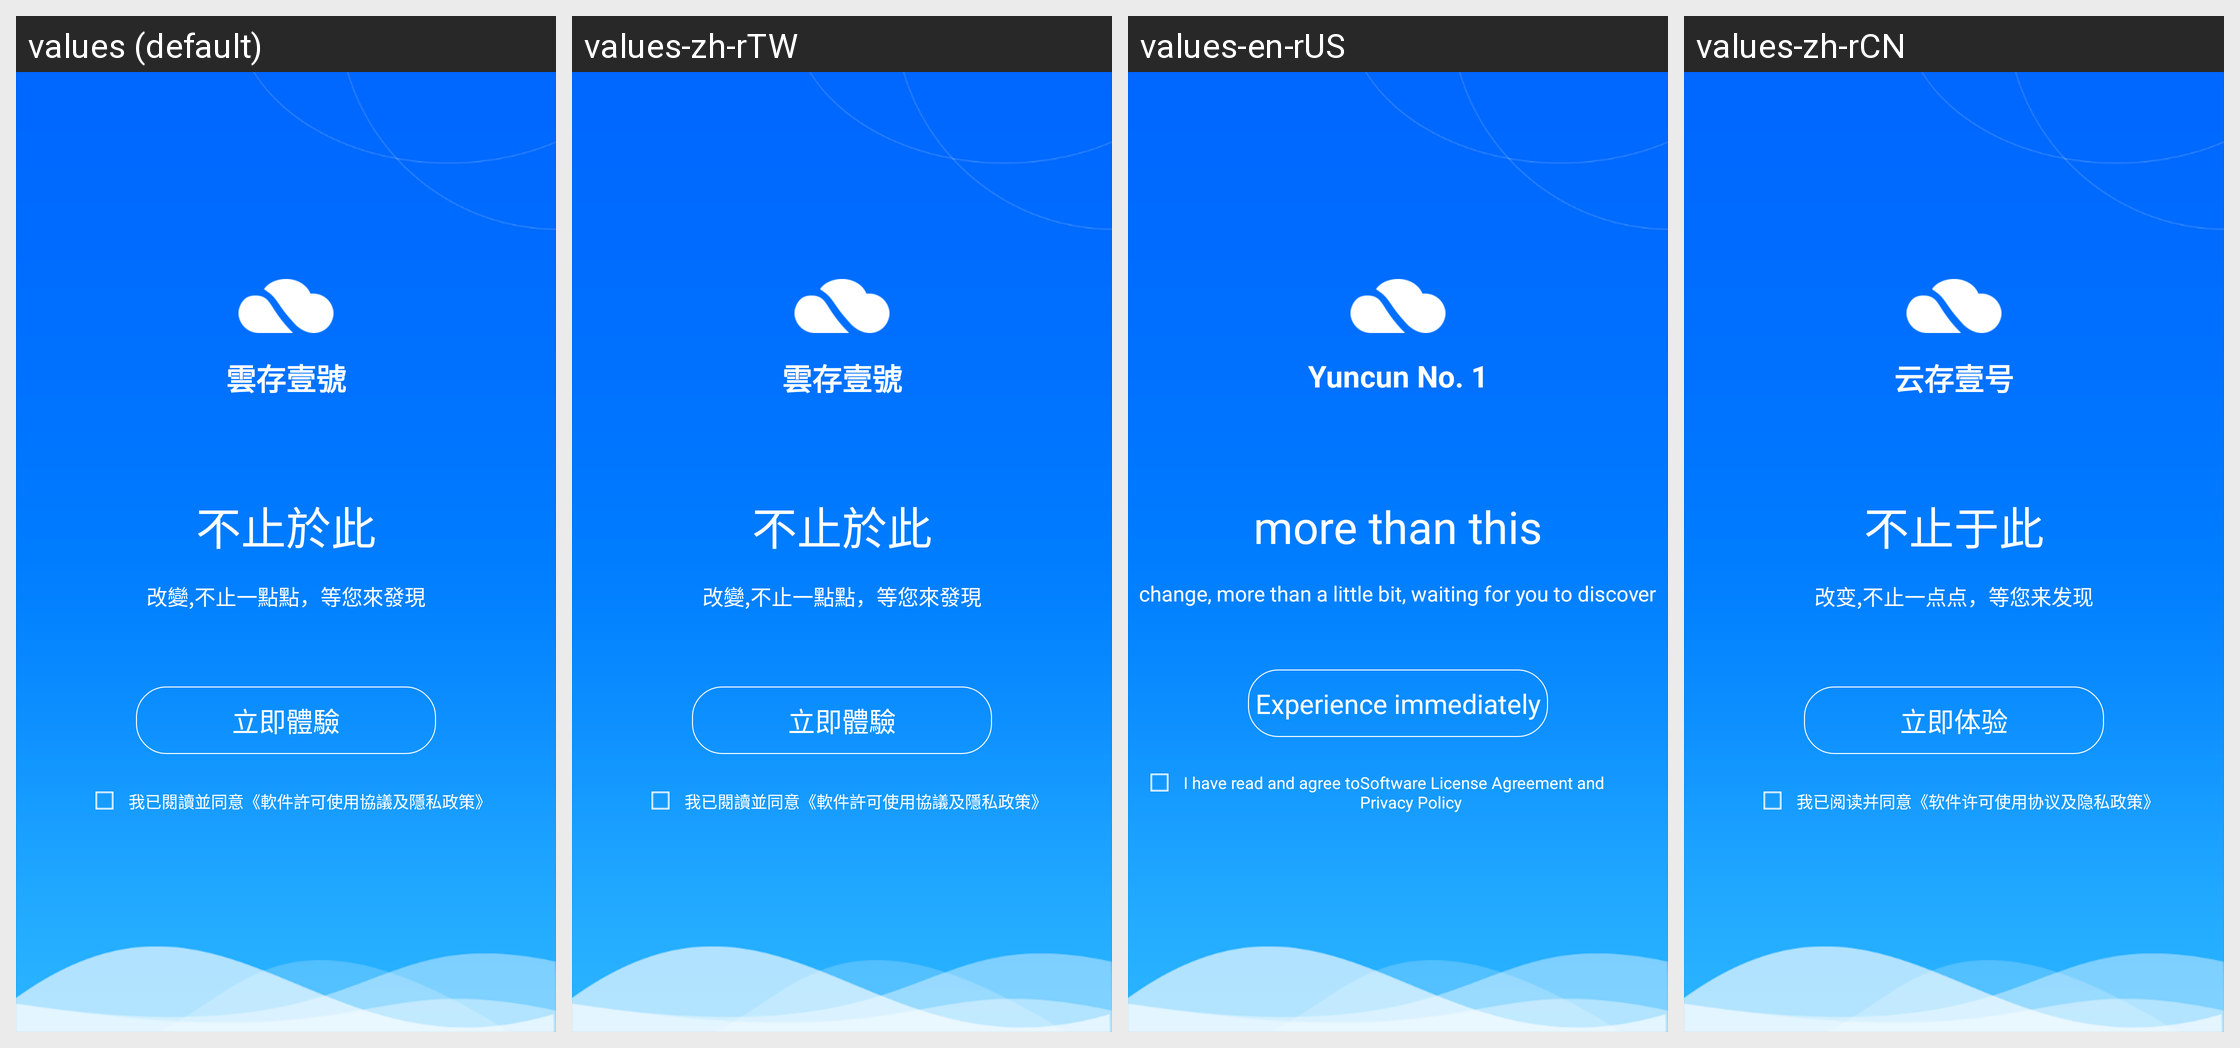

This grid shows one Android layout under several languages. Give, for every string resource on the screen, its name, the default text and each shown locale's text.
Android screen res/layout/pager_item_four.xml rendered under 4 locales, left to right: values (default), values-zh-rTW, values-en-rUS, values-zh-rCN. Device: Nexus 5 (rendered at 1080×1920; each locale shown at half size, 540×960, under a caption strip naming it); theme AppTheme.
Strings drawn on this screen, with the default value and each locale's value (text and hints the layout hard-codes, and strings that could not be matched under every locale, appear in the picture but are not listed):

splash_filecoin_two
  values: 雲存壹號
  values-zh-rTW: 雲存壹號
  values-en-rUS: Yuncun No. 1
  values-zh-rCN: 云存壹号

guide_bzyc
  values: 不止於此
  values-zh-rTW: 不止於此
  values-en-rUS: more than this
  values-zh-rCN: 不止于此

guide_find
  values: 改變,不止一點點，等您來發現
  values-zh-rTW: 改變,不止一點點，等您來發現
  values-en-rUS: change, more than a little bit, waiting for you to discover
  values-zh-rCN: 改变,不止一点点，等您来发现

guide_ljty
  values: 立即體驗
  values-zh-rTW: 立即體驗
  values-en-rUS: Experience immediately
  values-zh-rCN: 立即体验

matchine_agree
  values: 我已閱讀並同意
  values-zh-rTW: 我已閱讀並同意
  values-en-rUS: I have read and agree to
  values-zh-rCN: 我已阅读并同意

guide_agrees_two
  values: 《軟件許可使用協議及隱私政策》
  values-zh-rTW: 《軟件許可使用協議及隱私政策》
  values-en-rUS: Software License Agreement and Privacy Policy
  values-zh-rCN: 《软件许可使用协议及隐私政策》
